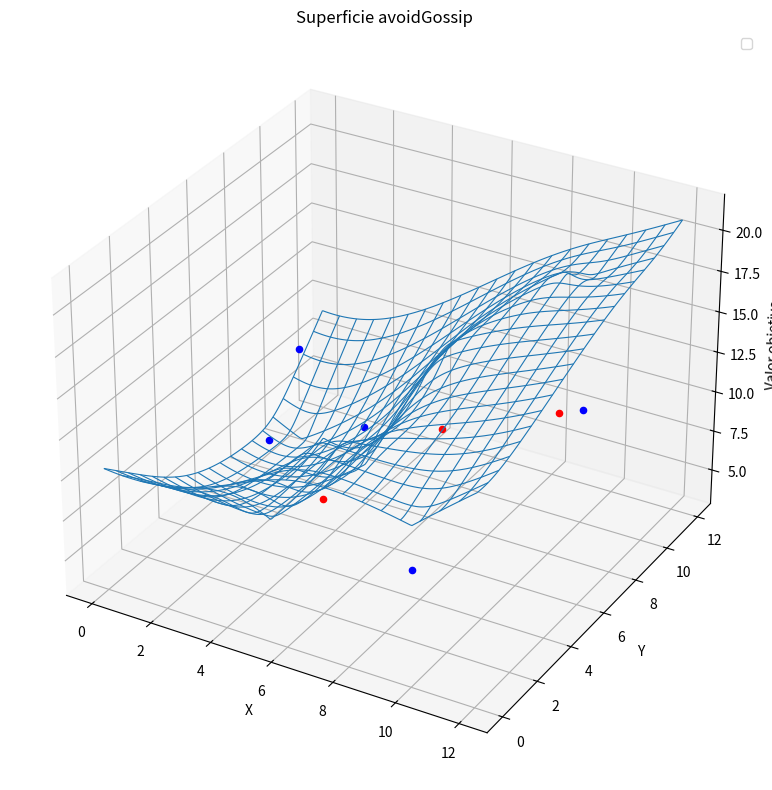

This chart was generated by the following Python code:
import numpy as np
import matplotlib.pyplot as plt

publico = np.array([[3, 4],[5, 6],[10, 10],[1, 9],[10, 0]])
nopublico = np.array([[7, 7],[6, 2],[9.5, 9.5]])

def avoidGossip(solucion, publico=publico, nopublico=nopublico):
    if len(solucion.shape) == 3:
        filas, columnas, profundidad = solucion.shape
        y = np.zeros((columnas, profundidad))
        for col in range(columnas):
            for prof in range(profundidad):
                suma = 0
                for person in publico:
                    suma += np.linalg.norm(solucion[:, col, prof] - person)
                for person in nopublico:
                    suma -= 1.2 * np.linalg.norm(solucion[:, col, prof] - person)
                y[col, prof] = suma
        return y

    else:
        suma = 0
        for person in publico:
            suma += np.linalg.norm(solucion - person)
        for person in nopublico:
            suma -= 1.2 * np.linalg.norm(solucion - person)
        return suma

if __name__ == "__main__":
    X0 = np.linspace(0, 12, 200)
    X1 = np.linspace(0, 12, 200)
    X0, X1 = np.meshgrid(X0, X1)
    x = np.stack((X0, X1))
    z = avoidGossip(x)

    fig = plt.figure(figsize=(8, 8))
    ax = fig.add_subplot(projection="3d")
    ax.plot_wireframe(X0, X1, z, rstride=10, cstride=10, linewidth=0.8)

    for p in publico:
        ax.scatter(p[0], p[1], 10, marker="o", color="b", label="público" if p is publico[0] else "")
    for n in nopublico:
        ax.scatter(n[0], n[1], 10, marker="o", color="r", label="no público" if n is nopublico[0] else "")

    ax.set_xlabel("X")
    ax.set_ylabel("Y")
    ax.set_zlabel("Valor objetivo")
    ax.set_title("Superficie avoidGossip")
    plt.legend()
    plt.tight_layout()
    plt.show()
